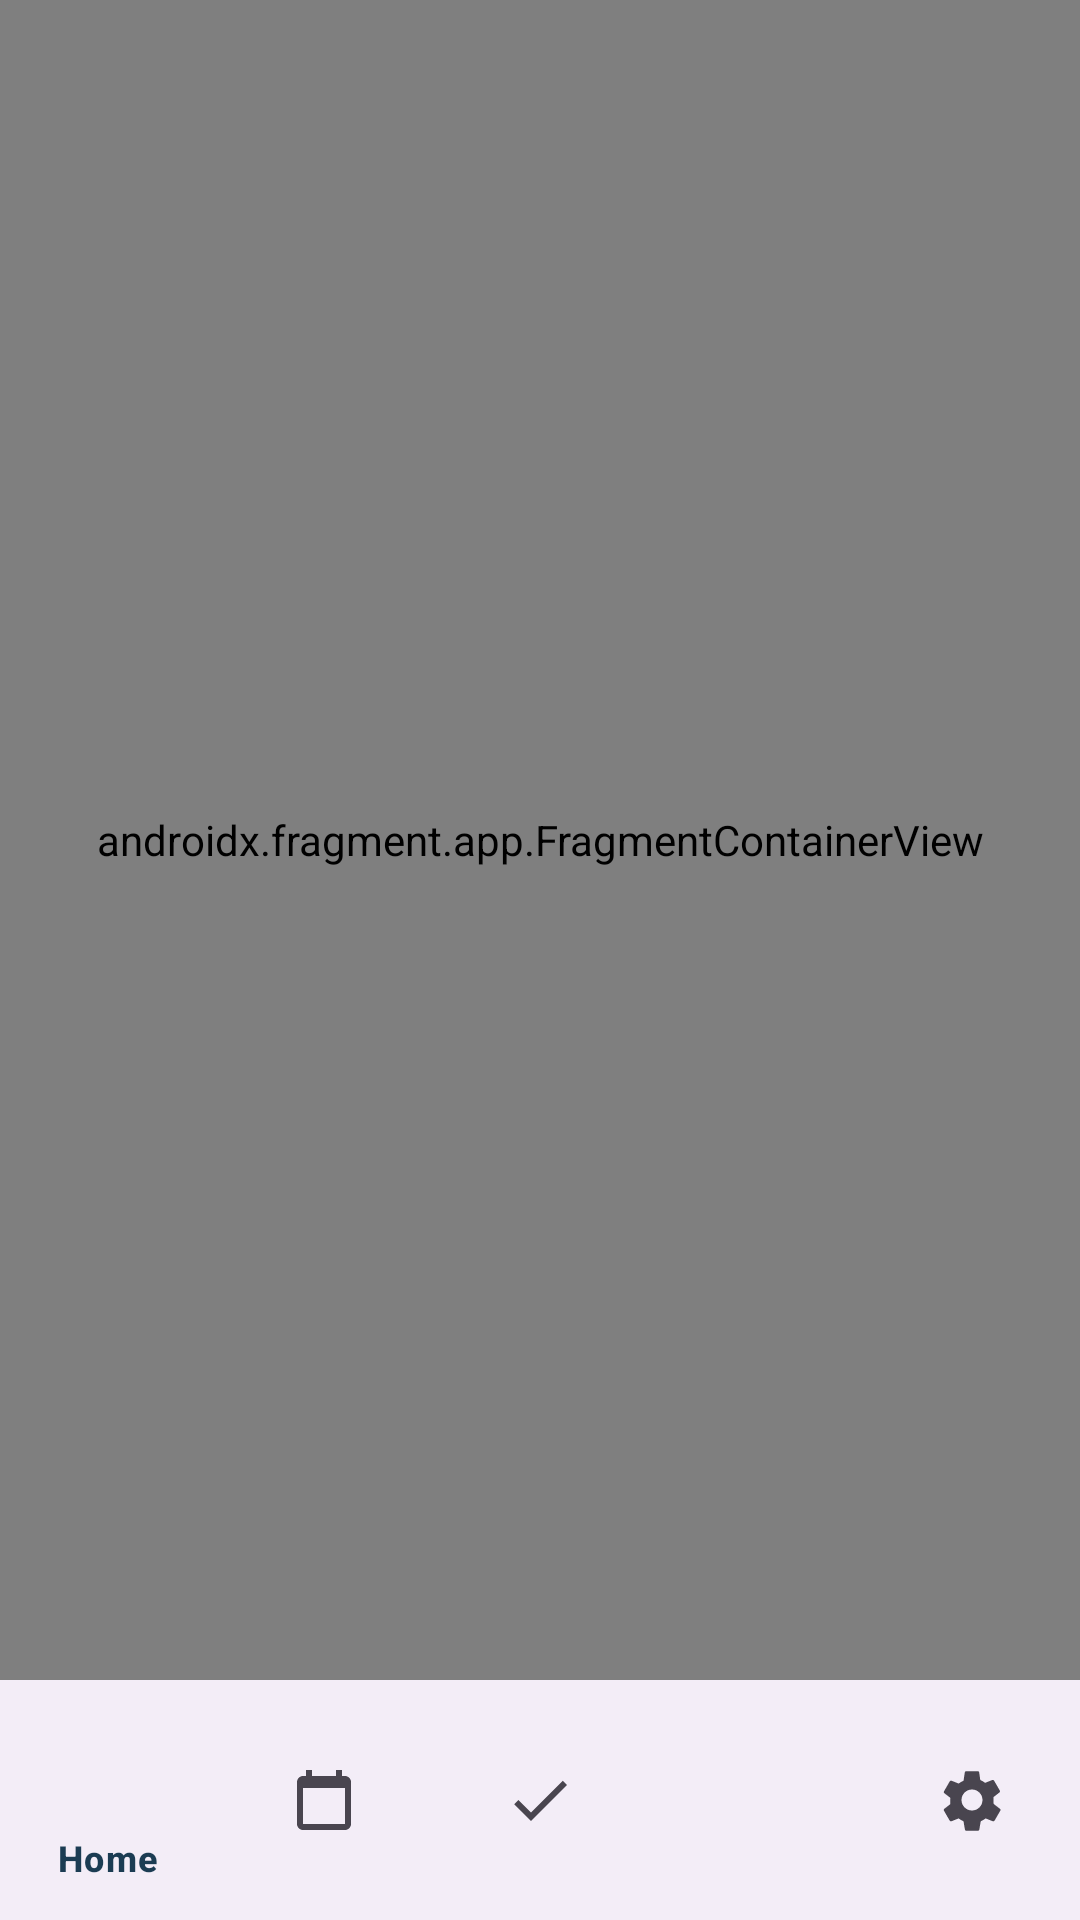

Produce the Android XML layout that renders to this screen, including the resource entries it uses.
<!-- AndroidManifest.xml: application theme Theme.DicodingEvent -->
<!-- res/layout/activity_main.xml -->
<?xml version="1.0" encoding="utf-8"?>
<androidx.constraintlayout.widget.ConstraintLayout xmlns:android="http://schemas.android.com/apk/res/android"
    xmlns:app="http://schemas.android.com/apk/res-auto"
    xmlns:tools="http://schemas.android.com/tools"
    android:layout_width="match_parent"
    android:layout_height="match_parent"
    tools:context=".ui.MainActivity">

    <androidx.fragment.app.FragmentContainerView
        android:id="@+id/nav_host_fragment"
        android:name="androidx.navigation.fragment.NavHostFragment"
        android:layout_width="0dp"
        android:layout_height="0dp"
        app:defaultNavHost="true"
        app:layout_constraintBottom_toTopOf="@+id/bottom_navigation"
        app:layout_constraintEnd_toEndOf="parent"
        app:layout_constraintStart_toStartOf="parent"
        app:layout_constraintTop_toTopOf="parent"
        app:navGraph="@navigation/nav_graph" />

    <com.google.android.material.bottomnavigation.BottomNavigationView
        android:id="@+id/bottom_navigation"
        android:layout_width="0dp"
        android:layout_height="wrap_content"
        app:layout_constraintBottom_toBottomOf="parent"
        app:layout_constraintEnd_toEndOf="parent"
        app:layout_constraintStart_toStartOf="parent"
        app:menu="@menu/bottom_nav_menu" />

</androidx.constraintlayout.widget.ConstraintLayout>
<!-- resources referenced by this layout -->
<resources>
  <style name="Theme.DicodingEvent" parent="Base.Theme.DicodingEvent" />
  <style name="Base.Theme.DicodingEvent" parent="Theme.Material3.DayNight.NoActionBar">
          
          
  
          
          <item name="colorPrimary">@color/md_theme_primary</item>
          <item name="colorOnPrimary">@color/md_theme_onPrimary</item>
          <item name="colorSecondary">@color/md_theme_secondary</item>
          <item name="colorOnSecondary">@color/md_theme_onSecondary</item>
          <item name="colorTertiary">@color/md_theme_tertiary</item>
          <item name="colorOnTertiary">@color/md_theme_onTertiary</item>
  
          
          <item name="android:colorBackground">@color/md_theme_background</item>
          <item name="colorSurface">@color/md_theme_surface</item>
          <item name="colorOnSurface">@color/md_theme_onSurface</item>
          <item name="colorSurfaceVariant">@color/md_theme_surfaceVariant</item>
          <item name="colorOutline">@color/md_theme_outline</item>
      </style>
  <color name="md_theme_primary">#234C6A</color>
  <color name="md_theme_onPrimary">#FFFFFF</color>
  <color name="md_theme_secondary">#456882</color>
  <color name="md_theme_onSecondary">#FFFFFF</color>
  <color name="md_theme_tertiary">#D2C1B6</color>
  <color name="md_theme_onTertiary">#1B3C53</color>
  <color name="md_theme_background">#F9F9F9</color>
  <color name="md_theme_surface">#FFFFFF</color>
  <color name="md_theme_onSurface">#1B3C53</color>
  <color name="md_theme_surfaceVariant">#F3F5F7</color>
  <color name="md_theme_outline">#E1E5EA</color>
</resources>
